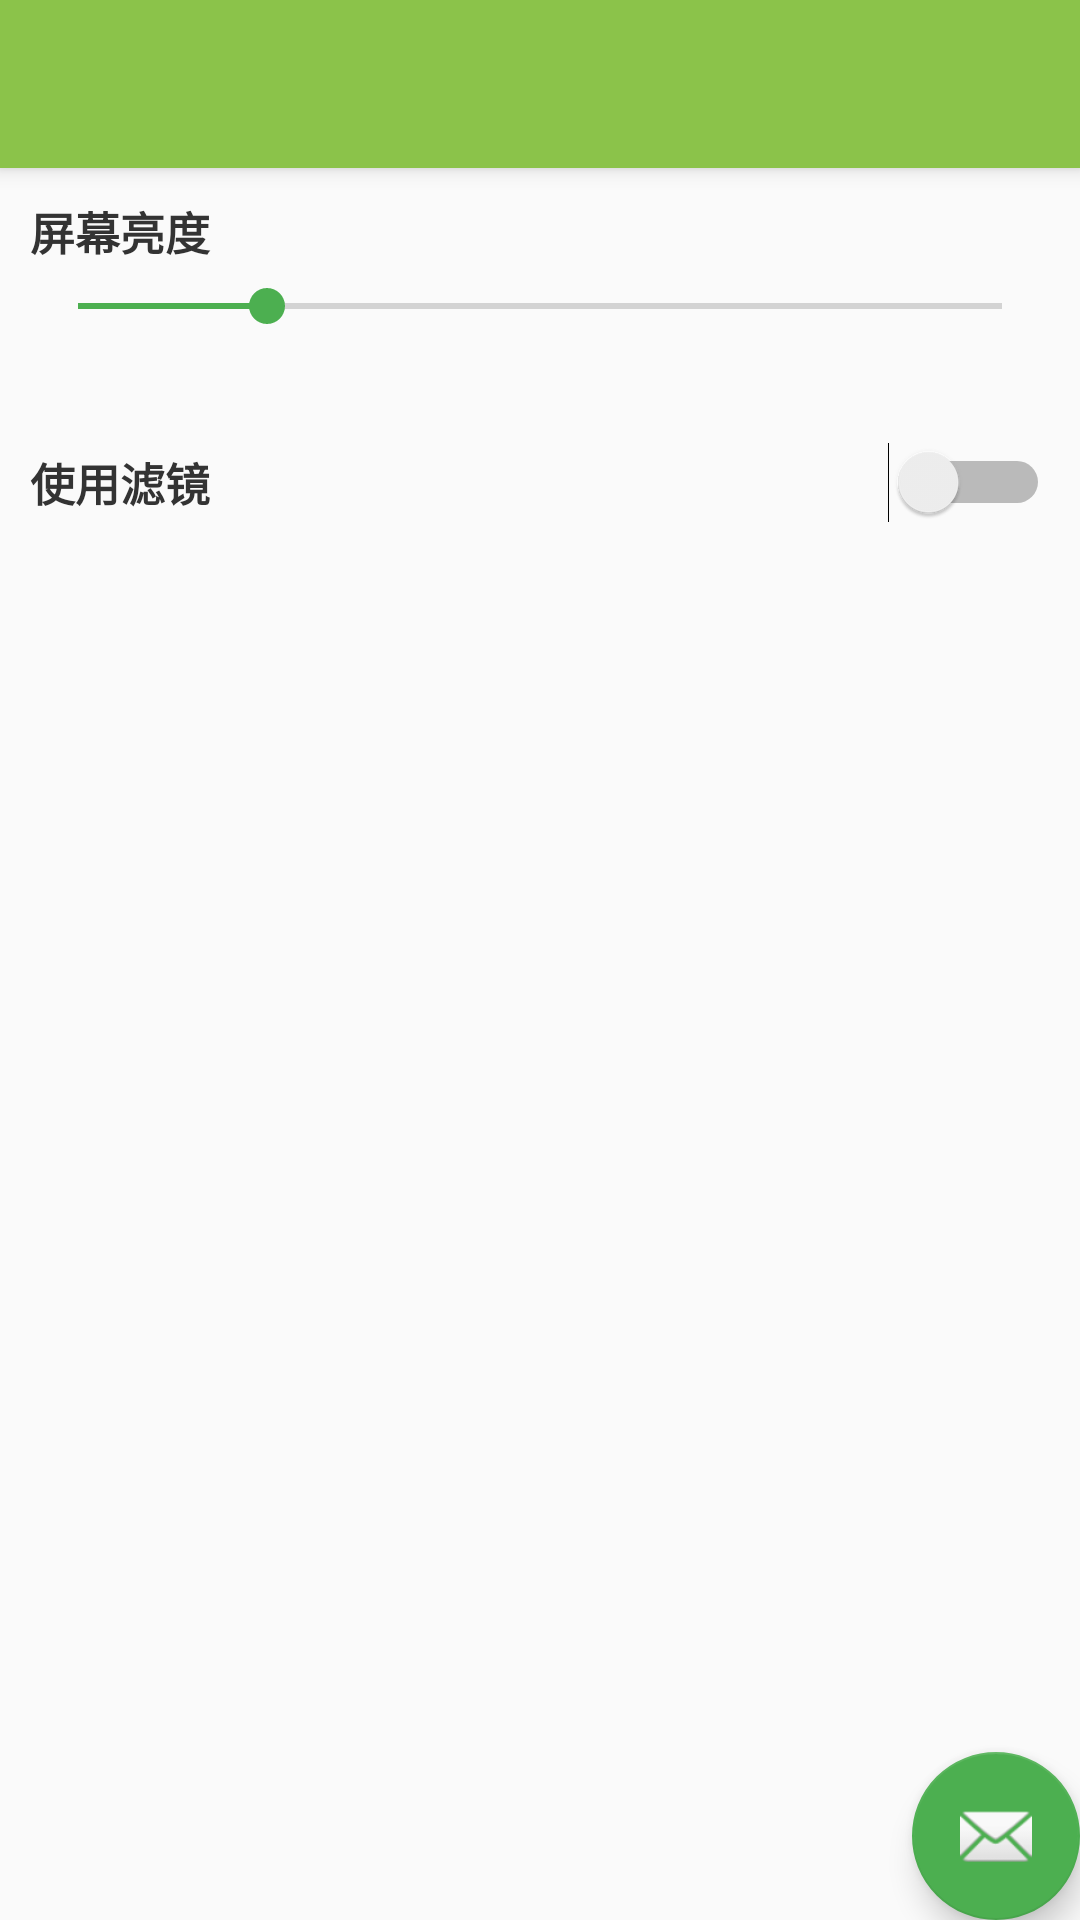

Layout XML and referenced resources for this Android screen:
<!-- AndroidManifest.xml: application theme AppTheme -->
<!-- res/layout/activity_filter_test.xml -->
<?xml version="1.0" encoding="utf-8"?>
<android.support.design.widget.CoordinatorLayout xmlns:android="http://schemas.android.com/apk/res/android"
    xmlns:app="http://schemas.android.com/apk/res-auto"
    xmlns:tools="http://schemas.android.com/tools"
    android:layout_width="match_parent"
    android:layout_height="match_parent"
    tools:context=".FilterTestActivity">

    <android.support.design.widget.AppBarLayout
        android:layout_width="match_parent"
        android:layout_height="wrap_content"
        android:theme="@style/AppTheme.AppBarOverlay">

        <android.support.v7.widget.Toolbar
            android:id="@+id/toolbar"
            android:layout_width="match_parent"
            android:layout_height="?attr/actionBarSize"
            android:background="?attr/colorPrimary"
            app:popupTheme="@style/AppTheme.PopupOverlay" />

    </android.support.design.widget.AppBarLayout>

    <include layout="@layout/content_filter_test" />

    <android.support.design.widget.FloatingActionButton
        android:id="@+id/fab"
        android:layout_width="wrap_content"
        android:layout_height="wrap_content"
        android:layout_gravity="bottom|end"
        android:layout_margin="@dimen/fab_margin"
        app:srcCompat="@android:drawable/ic_dialog_email" />

</android.support.design.widget.CoordinatorLayout>
<!-- res/layout/content_filter_test.xml (included above) -->
<?xml version="1.0" encoding="utf-8"?>
<android.support.constraint.ConstraintLayout xmlns:android="http://schemas.android.com/apk/res/android"
    xmlns:app="http://schemas.android.com/apk/res-auto"
    xmlns:tools="http://schemas.android.com/tools"
    android:layout_width="match_parent"
    android:layout_height="match_parent"
    app:layout_behavior="@string/appbar_scrolling_view_behavior"
    tools:context=".FilterTestActivity"
    tools:showIn="@layout/activity_filter_test">

    <LinearLayout
        android:padding="10dp"
        android:orientation="vertical"
        android:layout_width="match_parent"
        android:layout_height="match_parent">
        <TextView
            android:text="屏幕亮度"
            style="@style/option_title" />
        <SeekBar
            android:progress="50"
            android:min="1"
            android:max="240"
            android:id="@+id/screen_light_test"
            android:layout_width="match_parent"
            android:layout_height="wrap_content" />
        <TextView
            style="@style/option_desc" />
        <Switch
            android:id="@+id/screen_light_filter"
            android:text="使用滤镜"
            style="@style/option_title"  />
        <TextView
            style="@style/option_desc" />
    </LinearLayout>
</android.support.constraint.ConstraintLayout>
<!-- resources referenced by this layout -->
<resources>
  <style name="AppTheme.AppBarOverlay" parent="ThemeOverlay.AppCompat.Dark.ActionBar" />
  <style name="AppTheme.PopupOverlay" parent="ThemeOverlay.AppCompat.Light" />
  <style name="option_desc">
          <item name="android:textStyle">normal</item>
          <item name="android:textSize">12sp</item>
          <item name="android:layout_width">match_parent</item>
          <item name="android:layout_height">wrap_content</item>
          <item name="android:layout_marginBottom">20dp</item>
          <item name="android:textColor">#999999</item>
      </style>
  <style name="option_title">
          <item name="android:textColor">#333333</item>
          <item name="android:textStyle">bold</item>
          <item name="android:textSize">15sp</item>
          <item name="android:layout_width">match_parent</item>
          <item name="android:layout_height">wrap_content</item>
          <item name="android:layout_marginBottom">5dp</item>
      </style>
  <style name="AppTheme" parent="Theme.AppCompat.Light.DarkActionBar">
          
          <item name="colorPrimary">@color/colorPrimary</item>
          <item name="colorPrimaryDark">@color/colorPrimaryDark</item>
          <item name="colorAccent">@color/colorAccent</item>
      </style>
  <color name="colorPrimary">#8BC34A</color>
  <color name="colorPrimaryDark">#8BC34A</color>
  <color name="colorAccent">#4CAF50</color>
</resources>
